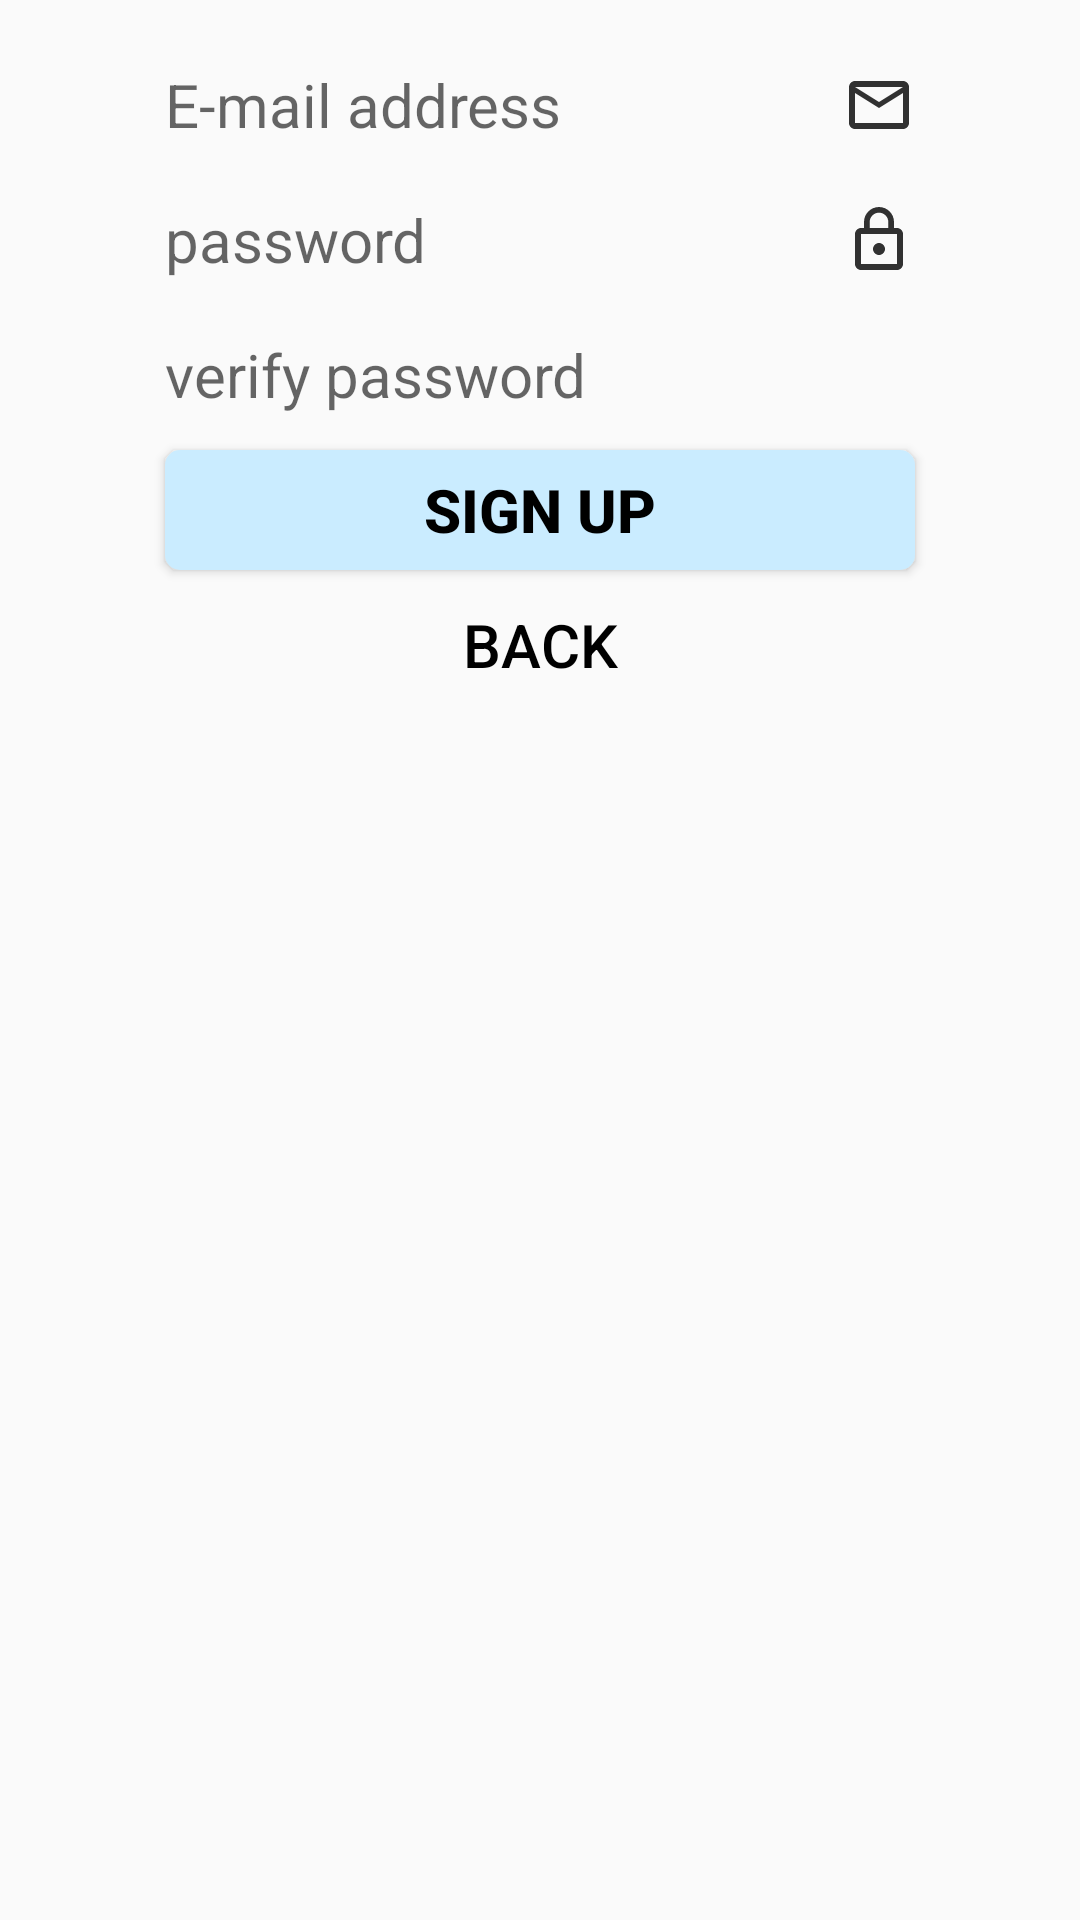

Layout XML and referenced resources for this Android screen:
<!-- AndroidManifest.xml: application theme AppTheme -->
<!-- res/layout/fragment_sign_up.xml -->
<?xml version="1.0" encoding="utf-8"?>
<RelativeLayout xmlns:android="http://schemas.android.com/apk/res/android"
    android:layout_width="match_parent"
    android:layout_height="wrap_content"
    android:layout_centerHorizontal="true"
    android:padding="5dp"
    android:weightSum="1">

    <EditText
        android:id="@+id/et_email"
        android:layout_width="250dp"
        android:layout_height="40dp"
        android:layout_centerHorizontal="true"
        android:layout_alignParentTop="true"
        android:layout_marginTop="10dp"
        android:background="@android:color/transparent"
        android:hint="@string/str_e_mail_address"
        android:inputType="textEmailAddress"
        android:textColor="@color/colorGrey"
        android:drawableRight="@drawable/ic_mail_outline_black_24dp"
        android:textSize="20dp" />

    <EditText
        android:id="@+id/et_password"
        android:layout_width="250dp"
        android:layout_height="40dp"
        android:layout_alignTop="@+id/et_email"
        android:layout_centerHorizontal="true"
        android:layout_marginTop="45dp"
        android:background="@android:color/transparent"
        android:hint="@string/str_password"
        android:textColor="@color/colorGrey"
        android:inputType="textPassword"
        android:drawableRight="@drawable/ic_lock_outline_black_24dp"
        android:textSize="20dp" />

    <EditText
        android:id="@+id/et_v_password"
        android:layout_width="250dp"
        android:layout_height="40dp"
        android:layout_alignTop="@+id/et_password"
        android:layout_centerHorizontal="true"
        android:layout_marginTop="45dp"
        android:background="@android:color/transparent"
        android:hint="@string/str_verify_password"
        android:textColor="@color/colorGrey"
        android:inputType="textPassword"
        android:textSize="20dp" />

    <Button
        android:id="@+id/btn_signup"
        android:layout_width="250dp"
        android:layout_height="40dp"
        android:layout_centerHorizontal="true"
        android:layout_alignTop="@+id/et_v_password"
        android:layout_marginTop="45dp"
        android:background="@drawable/button"
        android:text="@string/str_sign_up"
        android:textColor="@color/colorBlack"
        android:textSize="20dp"
        android:textStyle="bold" />

    <Button
        android:id="@+id/btn_back"
        android:layout_width="250dp"
        android:layout_height="40dp"
        android:layout_alignTop="@+id/btn_signup"
        android:layout_centerHorizontal="true"
        android:layout_marginTop="45dp"
        android:background="@android:color/transparent"
        android:text="back"
        android:textColor="@color/colorBlack"
        android:textSize="20dp" />
</RelativeLayout>
<!-- resources referenced by this layout -->
<resources>
  <color name="colorBlack">#000000</color>
  <color name="colorGrey">#747474</color>
  <!-- drawable button (drawable) -->
  <?xml version="1.0" encoding="utf-8"?>
  <selector xmlns:android="http://schemas.android.com/apk/res/android" >
      <item android:state_pressed="true" >
          <shape android:shape="rectangle"  >
              <corners android:radius="5dip" />
              <background android:color="@color/colorPrimaryDark"/>
              <textColor android:color="@color/colorGrey"/>
              
              <gradient android:angle="-90" android:startColor="@color/colorPrimaryLight" android:endColor="@color/colorPrimaryDark"  />
          </shape>
      </item>
  
      <item >
          <shape android:shape="rectangle"  >
              <corners android:radius="5dip" />
              
              <gradient android:angle="-90" android:centerColor="@color/colorPrimaryLight"
                                              android:endColor="@color/colorPrimaryLight"
                                              android:startColor="@color/colorPrimaryLight" />
          </shape>
      </item>
  </selector>
  <!-- drawable ic_lock_outline_black_24dp (drawable) -->
  <vector android:alpha="0.8" android:height="24dp"
      android:viewportHeight="24.0" android:viewportWidth="24.0"
      android:width="24dp" xmlns:android="http://schemas.android.com/apk/res/android">
      <path android:fillColor="#FF000000" android:pathData="M12,17c1.1,0 2,-0.9 2,-2s-0.9,-2 -2,-2 -2,0.9 -2,2 0.9,2 2,2zM18,8h-1L17,6c0,-2.76 -2.24,-5 -5,-5S7,3.24 7,6v2L6,8c-1.1,0 -2,0.9 -2,2v10c0,1.1 0.9,2 2,2h12c1.1,0 2,-0.9 2,-2L20,10c0,-1.1 -0.9,-2 -2,-2zM8.9,6c0,-1.71 1.39,-3.1 3.1,-3.1s3.1,1.39 3.1,3.1v2L8.9,8L8.9,6zM18,20L6,20L6,10h12v10z"/>
  </vector>
  <!-- drawable ic_mail_outline_black_24dp (drawable) -->
  <vector android:alpha="0.8" android:height="24dp"
      android:viewportHeight="24.0" android:viewportWidth="24.0"
      android:width="24dp" xmlns:android="http://schemas.android.com/apk/res/android">
      <path android:fillColor="#FF000000" android:pathData="M20,4L4,4c-1.1,0 -1.99,0.9 -1.99,2L2,18c0,1.1 0.9,2 2,2h16c1.1,0 2,-0.9 2,-2L22,6c0,-1.1 -0.9,-2 -2,-2zM20,18L4,18L4,8l8,5 8,-5v10zM12,11L4,6h16l-8,5z"/>
  </vector>
  <string name="str_e_mail_address">E-mail address</string>
  <string name="str_password">password</string>
  <string name="str_sign_up">Sign up</string>
  <string name="str_verify_password">verify password</string>
  <style name="AppTheme" parent="Theme.AppCompat.Light.NoActionBar">
  
          <item name="colorPrimary">@color/colorPrimary</item>
          <item name="colorPrimaryDark">@color/colorPrimaryDark</item>
          <item name="colorAccent">@color/colorAccent</item>
      </style>
  <color name="colorPrimaryDark">#a0aeed</color>
  <color name="colorPrimaryLight">#caecff</color>
  <color name="colorPrimary">#caecff</color>
  <color name="colorAccent">#fcd685</color>
</resources>
